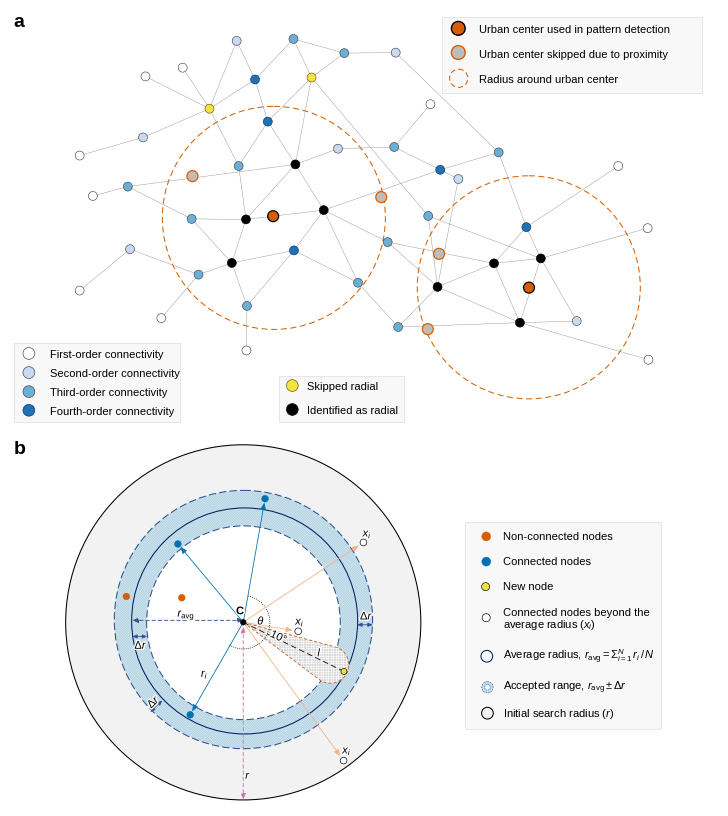

This chart was generated by the following Python code: (Note: this script raises an exception after producing the figure.)
#!/usr/bin/env python3
import os
import numpy as np
import matplotlib
matplotlib.use("Agg")
import matplotlib.pyplot as plt
from matplotlib.patches import Circle, Arc, PathPatch, FancyBboxPatch, Polygon
from matplotlib.path import Path
from matplotlib import font_manager
import matplotlib.patheffects as pe

SANS = next((f for f in ["Arial", "Liberation Sans", "DejaVu Sans"]
             if f in {x.name for x in font_manager.fontManager.ttflist}), "DejaVu Sans")
plt.rcParams.update({
    "font.family": "sans-serif",
    "font.sans-serif": [SANS],
    "mathtext.fontset": "custom",
    "mathtext.rm": SANS,
    "mathtext.it": f"{SANS}:italic",
    "mathtext.bf": f"{SANS}:bold",
    "mathtext.sf": SANS,
    "svg.fonttype": "none",
    "pdf.fonttype": 42,
    "text.color": "black",
})
FS = 8.0
LETTER_FS = 14.0

FIG_W_IN = 180 / 25.4
A_X, A_Y = (20, 1766), (52, 1080)
B_X, B_Y = (20, 1530), (20, 930)
GAP_IN = 0.12
B_SCALE = 0.86

ka = FIG_W_IN / (A_X[1] - A_X[0])
kb = B_SCALE * FIG_W_IN / (B_X[1] - B_X[0])
ha_in = ka * (A_Y[1] - A_Y[0])
hb_in = kb * (B_Y[1] - B_Y[0])
FIG_H_IN = ha_in + GAP_IN + hb_in

fig = plt.figure(figsize=(FIG_W_IN, FIG_H_IN))
ax_a = fig.add_axes([0, (hb_in + GAP_IN) / FIG_H_IN, 1, ha_in / FIG_H_IN])
ax_b = fig.add_axes([(1 - B_SCALE) / 2, 0, B_SCALE, hb_in / FIG_H_IN])
for ax, (x0, x1), (y0, y1) in [(ax_a, A_X, A_Y), (ax_b, B_X, B_Y)]:
    ax.set_xlim(x0, x1)
    ax.set_ylim(y1, y0)
    ax.set_aspect("equal")
    ax.axis("off")

VERMILLION, ORANGE, YELLOW, BLUE, SKY, BLACK, GREY = (
    "#D55E00", "#E69F00", "#F0E442", "#0072B2", "#56B4E9", "#000000", "#8C8C8C")
SEQ = ["#FFFFFF", "#C6DBEF", "#6BAED6", "#2171B5"]


def draw_pattern(ax, k):
    PT = k * 72
    STYLE = {
        "o1":   (SEQ[0], "#434343", 11.0, 1.5),
        "o2":   (SEQ[1], "#434343", 11.0, 1.5),
        "o3":   (SEQ[2], "#434343", 11.0, 1.5),
        "o4":   (SEQ[3], "#08306B", 11.0, 1.5),
        "rad":  (BLACK, BLACK, 11.0, 1.5),
        "yel":  (YELLOW, "#6C4F00", 11.0, 1.5),
        "used": (VERMILLION, BLACK, 13.5, 3.0),
        "skip": ("#BDBDBD", VERMILLION, 13.5, 3.0),
    }
    NODES = [
        ("o1", 445.6, 195.4), ("o1", 353.8, 216.9), ("o1", 1055.8, 285.4), ("o1", 191.6, 411.9),
        ("o1", 1518.7, 437.7), ("o1", 224.2, 511.4), ("o1", 1591.0, 590.8), ("o1", 191.6, 744.5),
        ("o1", 392.8, 812.5), ("o1", 602.5, 892.1), ("o1", 1593.0, 914.9),
        ("o2", 578.5, 129.4), ("o2", 970.3, 158.3), ("o2", 347.7, 367.3), ("o2", 828.0, 395.0),
        ("o2", 1124.6, 469.7), ("o2", 315.7, 642.6), ("o2", 1416.3, 819.7),
        ("o3", 718.4, 124.6), ("o3", 843.7, 159.5), ("o3", 966.7, 390.8), ("o3", 1224.0, 404.1),
        ("o3", 583.4, 437.8), ("o3", 310.3, 488.4), ("o3", 1050.4, 560.7), ("o3", 467.5, 568.0),
        ("o3", 950.5, 625.1), ("o3", 484.5, 705.3), ("o3", 877.5, 725.2), ("o3", 603.8, 782.4),
        ("o3", 976.3, 834.3),
        ("o4", 623.8, 224.5), ("o4", 655.1, 328.3), ("o4", 1292.2, 588.3), ("o4", 719.6, 645.6),
        ("rad", 723.2, 433.7), ("rad", 793.0, 546.3), ("rad", 601.4, 569.2), ("rad", 1327.8, 665.3),
        ("rad", 566.5, 676.5), ("rad", 1212.5, 677.5), ("rad", 1073.4, 735.5), ("rad", 1276.3, 823.6),
        ("used", 668.3, 561.3), ("used", 1298.7, 737.3),
        ("skip", 469.5, 462.5), ("skip", 934.7, 514.4), ("skip", 1077.0, 654.0), ("skip", 1049.3, 839.6),
        ("yel", 762.9, 219.7), ("yel", 511.5, 296.4),
        ("o4", 1080.0, 447.0),
    ]
    EDGES = [
        (1, 50), (0, 50), (11, 50), (50, 31), (50, 13), (13, 3), (50, 22), (11, 31), (31, 18),
        (31, 32), (18, 19), (18, 49), (19, 49), (19, 12), (49, 32), (49, 35), (49, 24), (32, 22),
        (32, 35), (23, 35), (5, 23), (23, 25), (25, 37), (22, 37), (37, 36), (35, 37), (35, 36),
        (35, 14), (14, 20), (36, 51), (36, 26), (36, 28), (36, 34), (20, 2), (20, 51), (51, 21),
        (51, 15), (12, 21), (21, 33), (33, 4), (33, 38), (33, 40), (38, 6), (38, 40), (38, 42),
        (38, 17), (40, 41), (40, 42), (26, 40), (24, 41), (24, 38), (26, 41), (15, 41), (41, 42),
        (41, 30), (30, 42), (42, 17), (42, 10), (30, 28), (25, 39), (37, 39), (39, 34), (39, 27),
        (39, 29), (27, 16), (16, 7), (27, 8), (34, 29), (34, 28), (29, 9),
    ]
    RADII = [((670.1, 565.5), 274.8), ((1298.2, 736.6), 274.8)]
    BOX_FILL, BOX_EDGE = "#F8F8F8", "#D9D9D9"

    def node(x, y, kind, r=None, lw=None, z=5):
        face, edge, r0, lw0 = STYLE[kind]
        ax.add_patch(Circle((x, y), r or r0, facecolor=face, edgecolor=edge,
                            lw=(lw or lw0) * PT, zorder=z))

    for i, j in EDGES:
        (_, x0, y0), (_, x1, y1) = NODES[i], NODES[j]
        ax.plot([x0, x1], [y0, y1], color=GREY, lw=1.0 * PT, zorder=1, solid_capstyle="round")
    for (cx, cy), r in RADII:
        ax.add_patch(Circle((cx, cy), r, facecolor="none", edgecolor=VERMILLION,
                            lw=2.5 * PT, linestyle=(0, (6, 3.5)), zorder=2))
    for kind, x, y in NODES:
        node(x, y, kind)

    def box(x0, y0, x1, y1):
        ax.add_patch(FancyBboxPatch((x0, y0), x1 - x0, y1 - y0, boxstyle="square,pad=0",
                                    facecolor=BOX_FILL, edgecolor=BOX_EDGE, lw=1.5 * PT, zorder=6))

    def text(x, base, s):
        ax.text(x, base, s, fontsize=FS, ha="left", va="baseline", zorder=8)

    box(1085.5, 69.5, 1725.0, 258.5)
    node(1124.5, 98.5, "used", r=17.0, lw=3.5, z=7)
    node(1124.5, 158.0, "skip", r=17.0, lw=3.5, z=7)
    ax.add_patch(Circle((1125.6, 221.5), 22.5, facecolor="none", edgecolor=VERMILLION,
                        lw=2.5 * PT, linestyle=(0, (5, 3)), zorder=7))
    text(1176, 109, "Urban center used in pattern detection")
    text(1176, 171, "Urban center skipped due to proximity")
    text(1176, 233, "Radius around urban center")

    box(29.5, 874.5, 440.0, 1069.5)
    for y, kind in zip([899.5, 946.5, 993.5, 1039.5], ["o1", "o2", "o3", "o4"]):
        node(66.5, y, kind, r=14.5, lw=1.6, z=7)
    for base, s in zip([910, 957, 1004, 1050],
                       ["First-order connectivity", "Second-order connectivity",
                        "Third-order connectivity", "Fourth-order connectivity"]):
        text(118, base, s)

    box(683.0, 954.5, 990.0, 1069.5)
    node(715.5, 978.5, "yel", r=14.5, lw=1.6, z=7)
    node(715.5, 1037.5, "rad", r=14.5, lw=1.6, z=7)
    text(752, 989, "Skipped radial")
    text(752, 1048, "Identified as radial")


def draw_radial(ax, k):
    PT = k * 72
    MS = PT / 0.72
    HATCH = 1.0 / (k * 100)
    plt.rcParams["hatch.linewidth"] = 0.6 * (k * 100)
    CONNECTED, NONCONN, NEW = BLUE, VERMILLION, YELLOW
    OUTSIDE_LINK = "#F4B183"
    DASH_BLUE, NAVY, PURPLE, BROWN = "#2F528F", "#002060", "#CC79A7", "#C55A11"
    BAND_HATCH = "#9ECAE1"
    OUTER_FILL, OUTER_EDGE = "#F2F2F2", BLACK
    LEGEND_FILL, LEGEND_EDGE = "#F8F8F8", "#D9D9D9"
    C = np.array([475.0, 474.8])

    def hatch(ch, n):
        return ch * max(1, int(round(n * HATCH)))

    def circle_path(cx, cy, r, n=720, reverse=False):
        t = np.linspace(0, 2 * np.pi, n)
        if reverse:
            t = t[::-1]
        v = np.column_stack([cx + r * np.cos(t), cy + r * np.sin(t)])
        return v, [Path.MOVETO] + [Path.LINETO] * (n - 2) + [Path.CLOSEPOLY]

    def arrow(p0, p1, color, lw_px, style="-|>", ls="-", head=9, shrinkB=0, z=6):
        ax.annotate("", xy=p1, xytext=p0, zorder=z,
                    arrowprops=dict(arrowstyle=f"{style},head_length={head*0.11:.2f},head_width={head*0.045:.2f}",
                                    color=color, lw=lw_px * PT, linestyle=ls, mutation_scale=10 * MS,
                                    shrinkA=0, shrinkB=shrinkB * MS))

    def node(xy, r, face, edge=None, lw_px=1.2, z=8):
        ax.add_patch(Circle(xy, r, facecolor=face, edgecolor=edge or face, lw=lw_px * PT, zorder=z))

    def label(xy, s, rot=0, **kw):
        ax.text(*xy, s, fontsize=FS, rotation=rot, ha="center", va="center",
                rotation_mode="anchor", zorder=12,
                path_effects=[pe.withStroke(linewidth=2.0, foreground="white")], **kw)

    ax.add_patch(Circle((475.0, 475.0), 440, facecolor=OUTER_FILL, edgecolor=OUTER_EDGE, lw=2.6 * PT, zorder=1))
    vo, co = circle_path(475.5, 468.0, 320)
    vi, ci = circle_path(475.5, 476.0, 240, reverse=True)
    ax.add_patch(PathPatch(Path(np.vstack([vo, vi]), co + ci), facecolor="none",
                           edgecolor=BAND_HATCH, lw=0, hatch=hatch("x", 8), zorder=2))
    ax.add_patch(Circle((475.5, 476.0), 240, facecolor="white", edgecolor="none", zorder=2.5))
    for (cx, cy, r) in [(475.5, 468.0, 320), (475.5, 476.0, 240)]:
        ax.add_patch(Circle((cx, cy), r, facecolor="none", edgecolor=DASH_BLUE,
                            lw=2.6 * PT, linestyle=(0, (7, 3)), zorder=3))
    ax.add_patch(Circle((478.5, 471.5), 280, facecolor="none", edgecolor=NAVY, lw=2.6 * PT, zorder=3.5))

    new_node = np.array([724.5, 596.5])
    u = (new_node - C) / np.linalg.norm(new_node - C)
    a0, half, Lc = np.arctan2(u[1], u[0]), np.radians(11.0), 240.0
    rho, cap_c = Lc * np.sin(half), C + Lc * u
    p_up = C + Lc * np.cos(half) * np.array([np.cos(a0 - half), np.sin(a0 - half)])
    p_lo = C + Lc * np.cos(half) * np.array([np.cos(a0 + half), np.sin(a0 + half)])
    ang_up = np.arctan2(*(p_up - cap_c)[::-1])
    ang_lo = np.arctan2(*(p_lo - cap_c)[::-1])
    if ang_lo < ang_up:
        ang_lo += 2 * np.pi
    cap = np.linspace(ang_up, ang_lo, 60)
    cone = np.vstack([C, p_up, np.column_stack([cap_c[0] + rho * np.cos(cap),
                                                cap_c[1] + rho * np.sin(cap)]), p_lo, C])
    ax.add_patch(Polygon(cone, closed=True, facecolor="white", edgecolor="#C9C9C9",
                         hatch=hatch("+", 4), lw=0, zorder=4))
    ax.add_patch(Polygon(cone, closed=True, facecolor="none", edgecolor=BROWN,
                         lw=2.0 * PT, linestyle=(0, (4, 2.5)), zorder=4.5))
    ax.plot(*np.column_stack([C, new_node]), color=BLACK, lw=2.0 * PT,
            linestyle=(0, (7, 4)), zorder=5)
    ax.add_patch(Arc(C, 132, 132, theta1=-79.5, theta2=122.0, color=BLACK,
                     lw=2.0 * PT, linestyle=(0, (1, 1.6)), zorder=5))

    connected = [(529.0, 168.7), (313.1, 280.8), (343.6, 704.0)]
    outside = [(772.8, 277.0), (611.1, 497.1), (723.6, 817.5)]
    for p in connected:
        arrow(C, p, CONNECTED, 2.0, head=9, shrinkB=7)
    for p in outside:
        arrow(C, p, OUTSIDE_LINK, 2.0, head=9, shrinkB=10)
    arrow((475.0, 486.0), (475.0, 914.0), PURPLE, 2.2, style="<|-|>", head=8, ls=(0, (4, 3)))
    arrow((476.0, 470.0), (200.0, 470.0), DASH_BLUE, 2.2, style="<|-|>", head=8, ls=(0, (4, 3)))
    arrow((200.0, 510.0), (237.0, 510.0), DASH_BLUE, 2.0, style="<|-|>", head=6.5)
    arrow((757.0, 481.0), (796.0, 481.0), DASH_BLUE, 2.0, style="<|-|>", head=6.5)
    d = np.radians(136.0)
    arrow(C + 279 * np.array([np.cos(d), np.sin(d)]), C + 320 * np.array([np.cos(d), np.sin(d)]),
          DASH_BLUE, 2.0, style="<|-|>", head=6.5)

    for p in connected:
        node(p, 8.3, CONNECTED)
    for p in [(185.3, 410.9), (322.7, 414.0)]:
        node(p, 8.3, NONCONN)
    for p in outside:
        node(p, 8.3, "white", BLACK, lw_px=1.6)
    node(new_node, 7.5, NEW, BLACK, lw_px=1.6)
    node(C, 7.0, BLACK)

    label((467.0, 447.5), "C", fontweight="bold")
    label((519.5, 470.5), r"$\theta$")
    label((334.0, 456.0), r"$r_{\mathrm{avg}}$")
    label((222.0, 530.5), r"$\Delta r$")
    label((781.0, 458.0), r"$\Delta r$")
    label((252.0, 670.0), r"$\Delta r$", rot=44)
    label((562.0, 511.5), "10°", rot=-25)
    label((664.5, 549.5), r"$l$")
    label((379.5, 603.5), r"$r_i$")
    label((487.5, 854.0), r"$r$")
    for xy in [(783.0, 257.0), (616.0, 475.5), (732.5, 794.5)]:
        label(xy, r"$x_i$")

    ax.add_patch(FancyBboxPatch((1025, 227), 487, 513, boxstyle="round,pad=0,rounding_size=8",
                                facecolor=LEGEND_FILL, edgecolor=LEGEND_EDGE, lw=1.5 * PT, zorder=1))
    SX, TX = 1077.0, 1118.0
    rows = [262.0, 324.5, 386.5, 463.5, 559.0, 636.0, 700.0]
    node((SX, rows[0]), 11.0, NONCONN)
    node((SX, rows[1]), 11.0, CONNECTED)
    node((SX - 1.5, rows[2]), 10.0, NEW, BLACK, lw_px=1.6)
    node((SX, rows[3]), 10.0, "white", BLACK, lw_px=1.6)
    ax.add_patch(Circle((SX + 1.5, rows[4]), 14.5, facecolor="none", edgecolor=NAVY, lw=2.6 * PT, zorder=8))
    ax.add_patch(Circle((SX + 3, rows[5]), 14.0, facecolor="none", edgecolor=BAND_HATCH, lw=0,
                        hatch=hatch("x", 8), zorder=8))
    ax.add_patch(Circle((SX + 3, rows[5]), 7.0, facecolor=LEGEND_FILL, edgecolor="none", zorder=8.2))
    for r, lw in [(7.0, 1.4), (14.0, 1.6)]:
        ax.add_patch(Circle((SX + 3, rows[5]), r, facecolor="none", edgecolor=DASH_BLUE, lw=lw * PT,
                            linestyle=(0, (2.5, 1.5)), zorder=8.4))
    ax.add_patch(Circle((SX + 3, rows[6]), 14.5, facecolor=OUTER_FILL, edgecolor=OUTER_EDGE, lw=2.6 * PT, zorder=8))

    def ltext(y, s):
        ax.text(TX, y, s, fontsize=FS, ha="left", va="center", zorder=12)

    ltext(rows[0], "Non-connected nodes")
    ltext(rows[1], "Connected nodes")
    ltext(rows[2], "New node")
    ltext(rows[3] - 13, "Connected nodes beyond the")
    ltext(rows[3] + 17, r"average radius ($x_i$)")
    ltext(rows[4], r"Average radius, $r_{\mathrm{avg}} = \Sigma_{i=1}^{N}\, r_i\,/\,N$")
    ltext(rows[5], r"Accepted range, $r_{\mathrm{avg}} \pm \Delta r$")
    ltext(rows[6], r"Initial search radius ($r$)")


draw_pattern(ax_a, ka)
draw_radial(ax_b, kb)

ax_a.text(A_X[0] + 8, A_Y[0] + 10, "a", fontsize=LETTER_FS, fontweight="bold",
          ha="left", va="top", zorder=20)
fig.text(ka * (A_X[0] + 8 - A_X[0]) / FIG_W_IN, hb_in / FIG_H_IN - 0.002, "b", fontsize=LETTER_FS,
         fontweight="bold", ha="left", va="top", zorder=20)

out = os.path.join(os.path.dirname(os.path.abspath(__file__)), "Fig3_pattern_radial_schematic")
for ext in ("png", "svg", "pdf"):
    fig.savefig(f"{out}.{ext}", dpi=600, facecolor="white")
if SANS != "Arial":
    with open(out + ".svg", encoding="utf-8") as f:
        svg = f.read()
    svg = svg.replace(f"font-family: '{SANS}', sans-serif", f"font-family: Arial, '{SANS}', sans-serif")
    svg = svg.replace(f"font-family: '{SANS}'", f"font-family: Arial, '{SANS}', sans-serif")
    with open(out + ".svg", "w", encoding="utf-8") as f:
        f.write(svg)
print(f"Figure {FIG_W_IN * 25.4:.0f} x {FIG_H_IN * 25.4:.0f} mm. Saved: {out}.{{png,svg,pdf}}")
